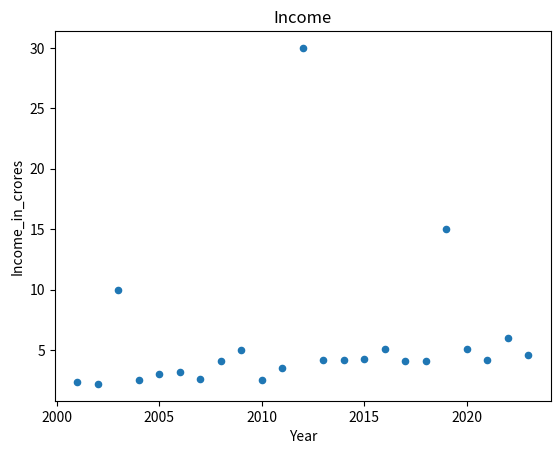

Write Python code to recreate this figure.
import pandas as pd
import matplotlib.pyplot as graph

rowData = {
    "Year" : [i for i in range(2001,2024)],
    "Income_in_crores": [2.4,2.2,10,2.5,3.0,3.2,2.6,4.1,5.0,2.5,3.5,30,4.2,4.2,4.3,5.1,4.1,4.1,15,5.1,4.2,6.0,4.6]
}

data = pd.DataFrame(rowData)
data.plot(x="Year",y="Income_in_crores",kind="scatter",title="Income")
graph.show()
